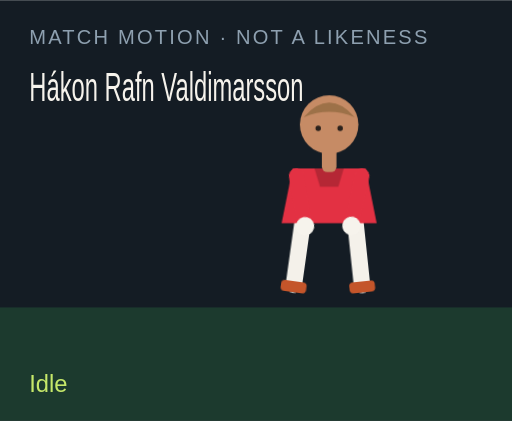
t = 0.00 s
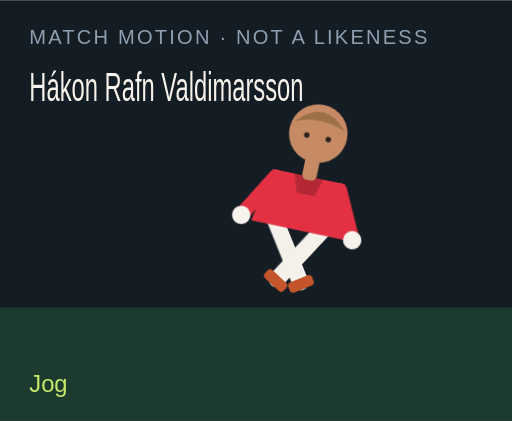
t = 1.50 s
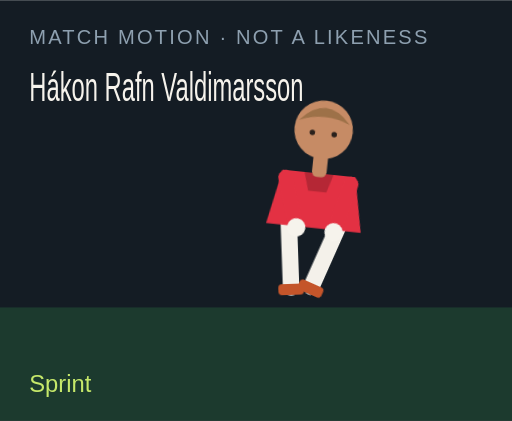
t = 3.00 s
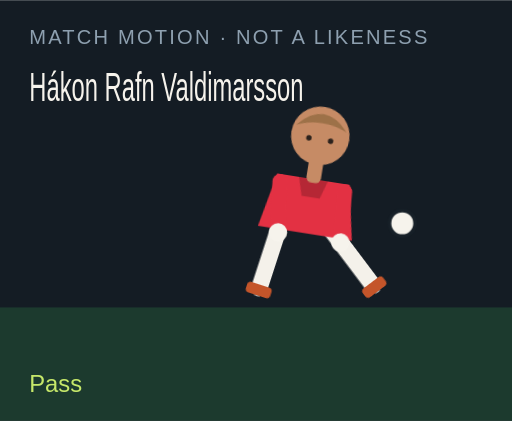
t = 4.50 s
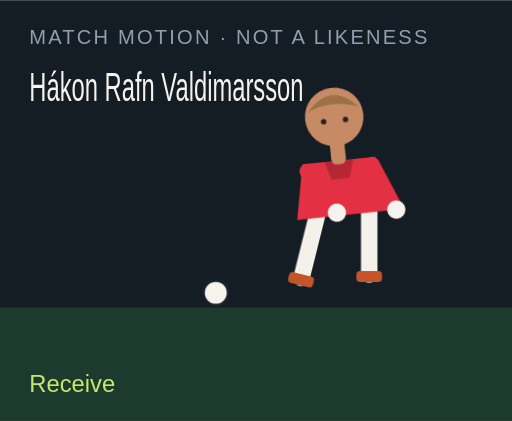
t = 6.00 s
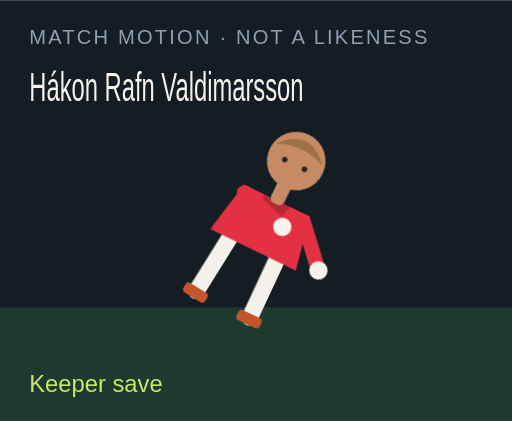
t = 7.50 s

The animated SVG that drew these frames (rendered in a browser with its animation timeline set to each time). Animation: 18 CSS @keyframes rules; one cycle of 9.00 s, repeats indefinitely.

<?xml version="1.0" encoding="UTF-8"?>
<svg xmlns="http://www.w3.org/2000/svg" viewBox="0 0 280 230" role="img">
  <style>@media (prefers-reduced-motion: reduce){animate,animateTransform{display:none}}</style>
  <rect width="280" height="230" fill="#141c24"/>
  <rect y="168" width="280" height="62" fill="#1c3a2e"/>
  <text x="16" y="24" fill="#8ea0b0" font-family="Arial,sans-serif" font-size="11" letter-spacing="1.2">MATCH MOTION · NOT A LIKENESS</text>
  <text x="16" y="55" fill="#f6f3ec" font-family="Impact,sans-serif" font-size="22" textLength="150" lengthAdjust="spacingAndGlyphs">Hákon Rafn Valdimarsson</text>
  <circle r="7" fill="#f6f3ec" stroke="#172028" stroke-width="2" id="motion-55182" cx="150" cy="160" opacity="0">
    
    
    
  </circle>
  <g transform="translate(132 40)">
    <g id="motion-55204" transform="rotate(0 48 90)">
      
      <g id="motion-55206" transform="translate(0 0)">
        
        <g transform="translate(34 78)"><g id="motion-55208" transform="rotate(8)"><path d="M0 0 V38" stroke="#f4f1ea" stroke-width="9" stroke-linecap="round"/><rect x="-7" y="36" width="14" height="6" rx="2" fill="#c4552a"/></g></g>
        <g transform="translate(62 78)"><g id="motion-55210" transform="rotate(-6)"><path d="M0 0 V38" stroke="#f4f1ea" stroke-width="9" stroke-linecap="round"/><rect x="-7" y="36" width="14" height="6" rx="2" fill="#c4552a"/></g></g>
        <path d="M28 52 h40 l6 30 H22 Z" fill="#e33143"/>
        <path d="M40 52 h16 l-3 10 H43 Z" fill="#000" opacity=".2"/>
        <g transform="translate(30 56)"><g id="motion-55212" transform="rotate(-10)"><path d="M0 0 V28" stroke="#e33143" stroke-width="8" stroke-linecap="round"/><circle cx="0" cy="28" r="5" fill="#f6f3ec"/></g></g>
        <g transform="translate(66 56)"><g id="motion-55214" transform="rotate(12)"><path d="M0 0 V28" stroke="#e33143" stroke-width="8" stroke-linecap="round"/><circle cx="0" cy="28" r="5" fill="#f6f3ec"/></g></g>
        <rect x="44" y="40" width="8" height="14" rx="3" fill="#c68b65"/>
        <circle cx="48" cy="28" r="16" fill="#c68b65"/>
        <path d="M34 24 Q48 8 62 24 Q48 18 34 24" fill="#9d7148"/>
        <circle cx="42" cy="30" r="1.5" fill="#2a211c"/><circle cx="54" cy="30" r="1.5" fill="#2a211c"/>
      </g>
    </g>
  </g>
  <text x="16" y="214" fill="#c6e86a" font-family="Arial,sans-serif" font-size="13" opacity="1" id="motion-55186">Idle</text><text x="16" y="214" fill="#c6e86a" font-family="Arial,sans-serif" font-size="13" opacity="0" id="motion-55188">Jog</text><text x="16" y="214" fill="#c6e86a" font-family="Arial,sans-serif" font-size="13" opacity="0" id="motion-55190">Sprint</text><text x="16" y="214" fill="#c6e86a" font-family="Arial,sans-serif" font-size="13" opacity="0" id="motion-55192">Dribble</text><text x="16" y="214" fill="#c6e86a" font-family="Arial,sans-serif" font-size="13" opacity="0" id="motion-55194">Pass</text><text x="16" y="214" fill="#c6e86a" font-family="Arial,sans-serif" font-size="13" opacity="0" id="motion-55196">Shoot</text><text x="16" y="214" fill="#c6e86a" font-family="Arial,sans-serif" font-size="13" opacity="0" id="motion-55198">Receive</text><text x="16" y="214" fill="#c6e86a" font-family="Arial,sans-serif" font-size="13" opacity="0" id="motion-55200">Keeper save</text><text x="16" y="214" fill="#c6e86a" font-family="Arial,sans-serif" font-size="13" opacity="0" id="motion-55202">Gloves up</text>
<style>@keyframes track-55183{0%{cx:150px}11.1%{cx:156px}22.2%{cx:164px}33.300000000000004%{cx:142px}44.4%{cx:190px}55.60000000000001%{cx:250px}66.7%{cx:118px}77.8%{cx:150px}88.9%{cx:150px}100%{cx:150px}}@keyframes track-55184{0%{cy:160px}11.1%{cy:158px}22.2%{cy:154px}33.300000000000004%{cy:156px}44.4%{cy:148px}55.60000000000001%{cy:96px}66.7%{cy:160px}77.8%{cy:160px}88.9%{cy:160px}100%{cy:160px}}@keyframes track-55185{0%{opacity:0}11.1%{opacity:0}22.2%{opacity:0}33.300000000000004%{opacity:1}44.4%{opacity:1}55.60000000000001%{opacity:1}66.7%{opacity:1}77.8%{opacity:0}88.9%{opacity:0}100%{opacity:0}}@keyframes track-55187{0%{opacity:1}11.1%{opacity:0}22.2%{opacity:0}33.300000000000004%{opacity:0}44.4%{opacity:0}55.60000000000001%{opacity:0}66.7%{opacity:0}77.8%{opacity:0}88.9%{opacity:0}100%{opacity:1}}@keyframes track-55189{0%{opacity:0}11.1%{opacity:1}22.2%{opacity:0}33.300000000000004%{opacity:0}44.4%{opacity:0}55.60000000000001%{opacity:0}66.7%{opacity:0}77.8%{opacity:0}88.9%{opacity:0}100%{opacity:0}}@keyframes track-55191{0%{opacity:0}11.1%{opacity:0}22.2%{opacity:1}33.300000000000004%{opacity:0}44.4%{opacity:0}55.60000000000001%{opacity:0}66.7%{opacity:0}77.8%{opacity:0}88.9%{opacity:0}100%{opacity:0}}@keyframes track-55193{0%{opacity:0}11.1%{opacity:0}22.2%{opacity:0}33.300000000000004%{opacity:1}44.4%{opacity:0}55.60000000000001%{opacity:0}66.7%{opacity:0}77.8%{opacity:0}88.9%{opacity:0}100%{opacity:0}}@keyframes track-55195{0%{opacity:0}11.1%{opacity:0}22.2%{opacity:0}33.300000000000004%{opacity:0}44.4%{opacity:1}55.60000000000001%{opacity:0}66.7%{opacity:0}77.8%{opacity:0}88.9%{opacity:0}100%{opacity:0}}@keyframes track-55197{0%{opacity:0}11.1%{opacity:0}22.2%{opacity:0}33.300000000000004%{opacity:0}44.4%{opacity:0}55.60000000000001%{opacity:1}66.7%{opacity:0}77.8%{opacity:0}88.9%{opacity:0}100%{opacity:0}}@keyframes track-55199{0%{opacity:0}11.1%{opacity:0}22.2%{opacity:0}33.300000000000004%{opacity:0}44.4%{opacity:0}55.60000000000001%{opacity:0}66.7%{opacity:1}77.8%{opacity:0}88.9%{opacity:0}100%{opacity:0}}@keyframes track-55201{0%{opacity:0}11.1%{opacity:0}22.2%{opacity:0}33.300000000000004%{opacity:0}44.4%{opacity:0}55.60000000000001%{opacity:0}66.7%{opacity:0}77.8%{opacity:1}88.9%{opacity:0}100%{opacity:0}}@keyframes track-55203{0%{opacity:0}11.1%{opacity:0}22.2%{opacity:0}33.300000000000004%{opacity:0}44.4%{opacity:0}55.60000000000001%{opacity:0}66.7%{opacity:0}77.8%{opacity:0}88.9%{opacity:1}100%{opacity:0}}@keyframes track-55205{0%{transform:rotate(0deg)}11.1%{transform:rotate(8deg)}22.2%{transform:rotate(16deg)}33.300000000000004%{transform:rotate(6deg)}44.4%{transform:rotate(4deg)}55.60000000000001%{transform:rotate(14deg)}66.7%{transform:rotate(-6deg)}77.8%{transform:rotate(52deg)}88.9%{transform:rotate(0deg)}100%{transform:rotate(0deg)}}@keyframes track-55207{0%{transform:translate(0px,0px)}11.1%{transform:translate(0px,-3px)}22.2%{transform:translate(0px,-6px)}33.300000000000004%{transform:translate(0px,-2px)}44.4%{transform:translate(0px,2px)}55.60000000000001%{transform:translate(0px,-4px)}66.7%{transform:translate(0px,1px)}77.8%{transform:translate(0px,16px)}88.9%{transform:translate(0px,-12px)}100%{transform:translate(0px,0px)}}@keyframes track-55209{0%{transform:rotate(8deg)}11.1%{transform:rotate(-26deg)}22.2%{transform:rotate(-42deg)}33.300000000000004%{transform:rotate(-8deg)}44.4%{transform:rotate(6deg)}55.60000000000001%{transform:rotate(12deg)}66.7%{transform:rotate(20deg)}77.8%{transform:rotate(18deg)}88.9%{transform:rotate(-6deg)}100%{transform:rotate(8deg)}}@keyframes track-55211{0%{transform:rotate(-6deg)}11.1%{transform:rotate(24deg)}22.2%{transform:rotate(38deg)}33.300000000000004%{transform:rotate(18deg)}44.4%{transform:rotate(-38deg)}55.60000000000001%{transform:rotate(-54deg)}66.7%{transform:rotate(6deg)}77.8%{transform:rotate(-8deg)}88.9%{transform:rotate(6deg)}100%{transform:rotate(-6deg)}}@keyframes track-55213{0%{transform:rotate(-10deg)}11.1%{transform:rotate(24deg)}22.2%{transform:rotate(36deg)}33.300000000000004%{transform:rotate(-18deg)}44.4%{transform:rotate(10deg)}55.60000000000001%{transform:rotate(-24deg)}66.7%{transform:rotate(-30deg)}77.8%{transform:rotate(-70deg)}88.9%{transform:rotate(-78deg)}100%{transform:rotate(-10deg)}}@keyframes track-55215{0%{transform:rotate(12deg)}11.1%{transform:rotate(-20deg)}22.2%{transform:rotate(-32deg)}33.300000000000004%{transform:rotate(14deg)}44.4%{transform:rotate(-26deg)}55.60000000000001%{transform:rotate(18deg)}66.7%{transform:rotate(-22deg)}77.8%{transform:rotate(-8deg)}88.9%{transform:rotate(-78deg)}100%{transform:rotate(12deg)}}@media(prefers-reduced-motion:no-preference){#motion-55182{animation:track-55183 9s linear infinite both,track-55184 9s linear infinite both,track-55185 9s steps(1,end) infinite both}#motion-55186{animation:track-55187 9s steps(1,end) infinite both}#motion-55188{animation:track-55189 9s steps(1,end) infinite both}#motion-55190{animation:track-55191 9s steps(1,end) infinite both}#motion-55192{animation:track-55193 9s steps(1,end) infinite both}#motion-55194{animation:track-55195 9s steps(1,end) infinite both}#motion-55196{animation:track-55197 9s steps(1,end) infinite both}#motion-55198{animation:track-55199 9s steps(1,end) infinite both}#motion-55200{animation:track-55201 9s steps(1,end) infinite both}#motion-55202{animation:track-55203 9s steps(1,end) infinite both}#motion-55204{animation:track-55205 9s linear infinite both}#motion-55206{animation:track-55207 9s linear infinite both}#motion-55208{animation:track-55209 9s linear infinite both}#motion-55210{animation:track-55211 9s linear infinite both}#motion-55212{animation:track-55213 9s linear infinite both}#motion-55214{animation:track-55215 9s linear infinite both}}</style></svg>
